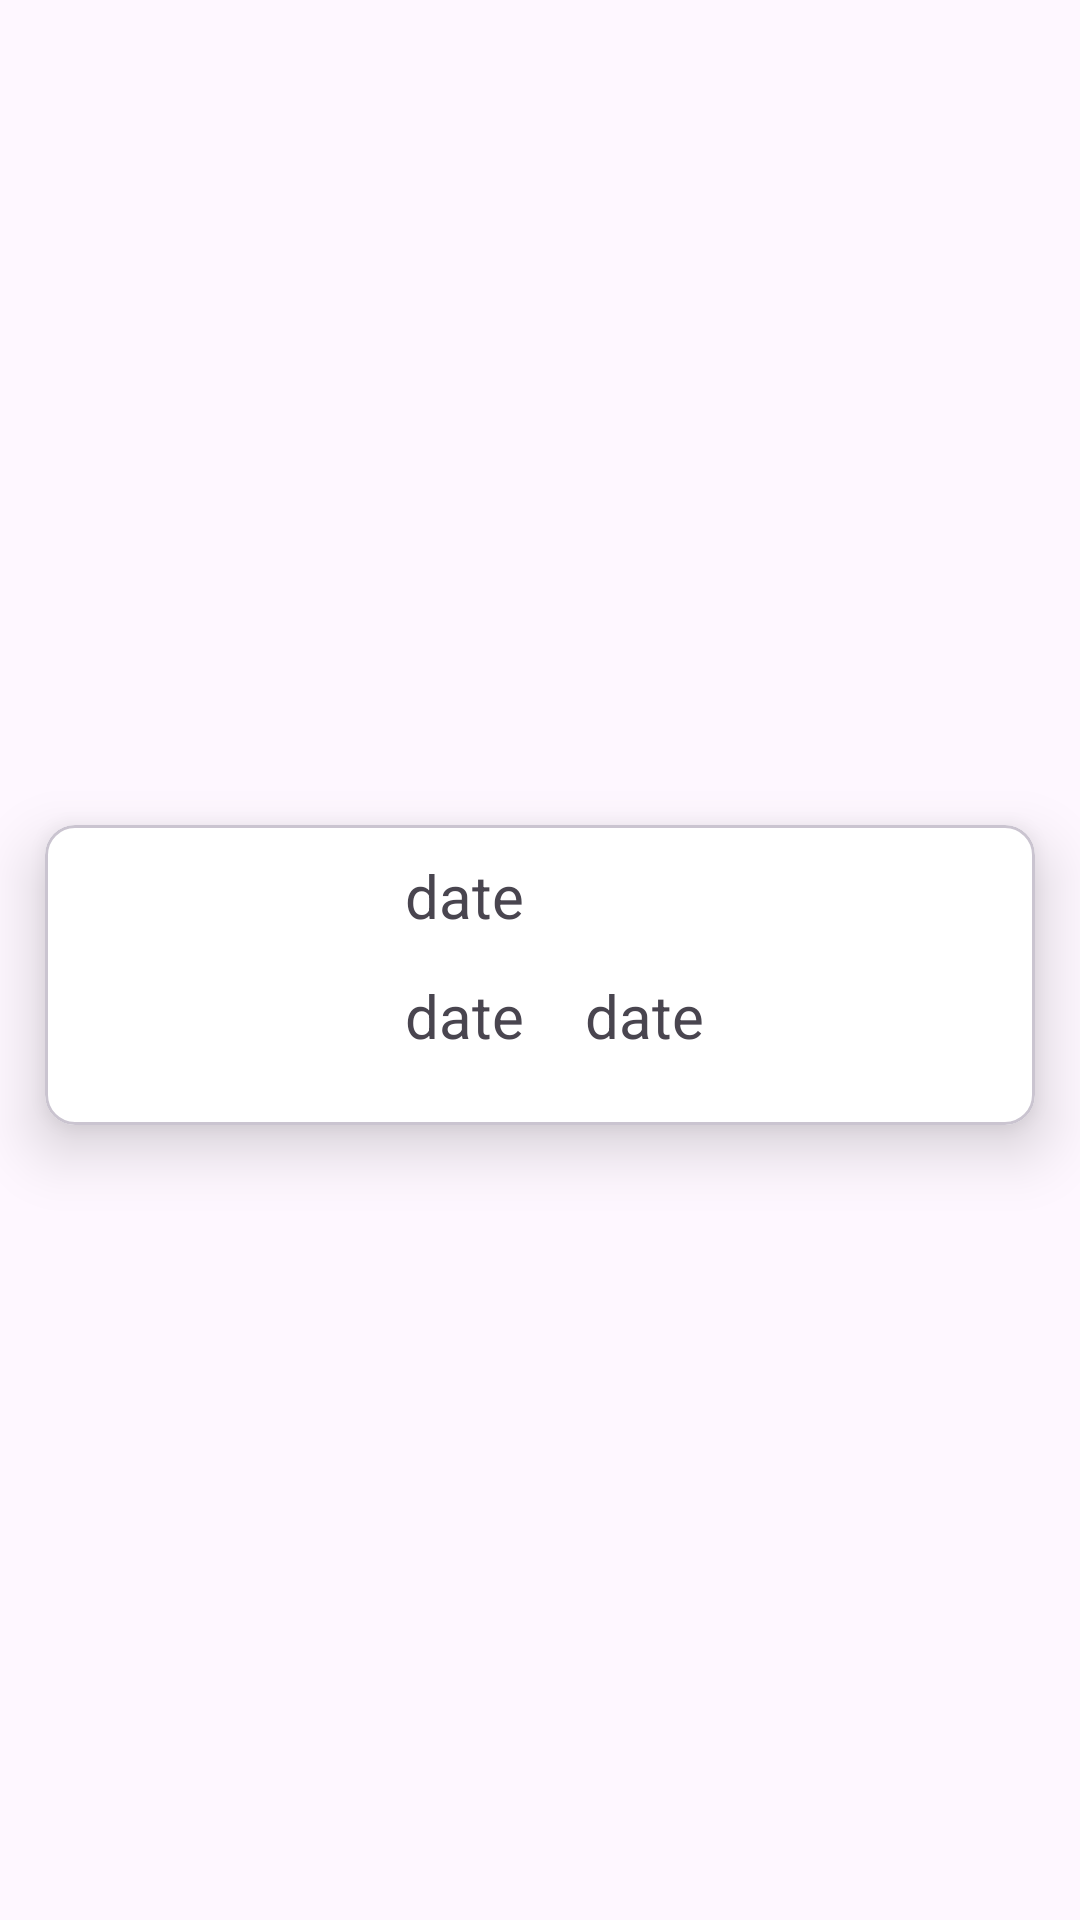

Layout XML and referenced resources for this Android screen:
<!-- AndroidManifest.xml: application theme Theme.RealWeatherIO -->
<!-- res/layout/weatherholder.xml -->
<?xml version="1.0" encoding="utf-8"?>
<androidx.constraintlayout.widget.ConstraintLayout xmlns:android="http://schemas.android.com/apk/res/android"
    xmlns:app="http://schemas.android.com/apk/res-auto"
    android:layout_width="match_parent"
    android:layout_height="wrap_content">



    <com.google.android.material.card.MaterialCardView
        android:layout_width="match_parent"
        android:layout_height="wrap_content"
        app:layout_constraintEnd_toEndOf="parent"
        app:layout_constraintStart_toStartOf="parent"
        app:layout_constraintBottom_toBottomOf="parent"
        app:layout_constraintTop_toTopOf="parent"
        app:cardUseCompatPadding="true"
        app:cardCornerRadius="10dp"
        app:cardElevation="12dp"
        android:layout_marginTop="10dp"
        app:cardBackgroundColor="@color/white"

        >
        <ImageView
            android:layout_width="100dp"
            android:layout_height="100dp"
            android:id="@+id/imgholder"
            android:src="@drawable/mainlogo"
            android:padding="5dp"
            
            />
           <TextView
               android:layout_width="wrap_content"
               android:layout_height="wrap_content"
               android:text="date"
               android:textSize="20sp"
               android:layout_marginLeft="120dp"
               android:layout_marginTop="50dp"
               android:id="@+id/dateholder"
               />

        <TextView
            android:layout_width="wrap_content"
            android:layout_height="wrap_content"
            android:text="date"
            android:textSize="20sp"
            android:layout_marginLeft="180dp"
            android:layout_marginTop="50dp"
            android:id="@+id/timeholder"
            />


        <TextView
            android:layout_width="wrap_content"
            android:layout_height="wrap_content"
            android:id="@+id/tempholder"
            android:text="date"
            android:textSize="20sp"
            android:layout_marginLeft="120dp"
            android:layout_marginTop="10dp"
            />


    </com.google.android.material.card.MaterialCardView>

</androidx.constraintlayout.widget.ConstraintLayout>
<!-- resources referenced by this layout -->
<resources>
  <color name="white">#FFFFFFFF</color>
  <style name="Theme.RealWeatherIO" parent="Base.Theme.RealWeatherIO" />
  <style name="Base.Theme.RealWeatherIO" parent="Theme.Material3.DayNight.NoActionBar">
          
          
      </style>
</resources>
